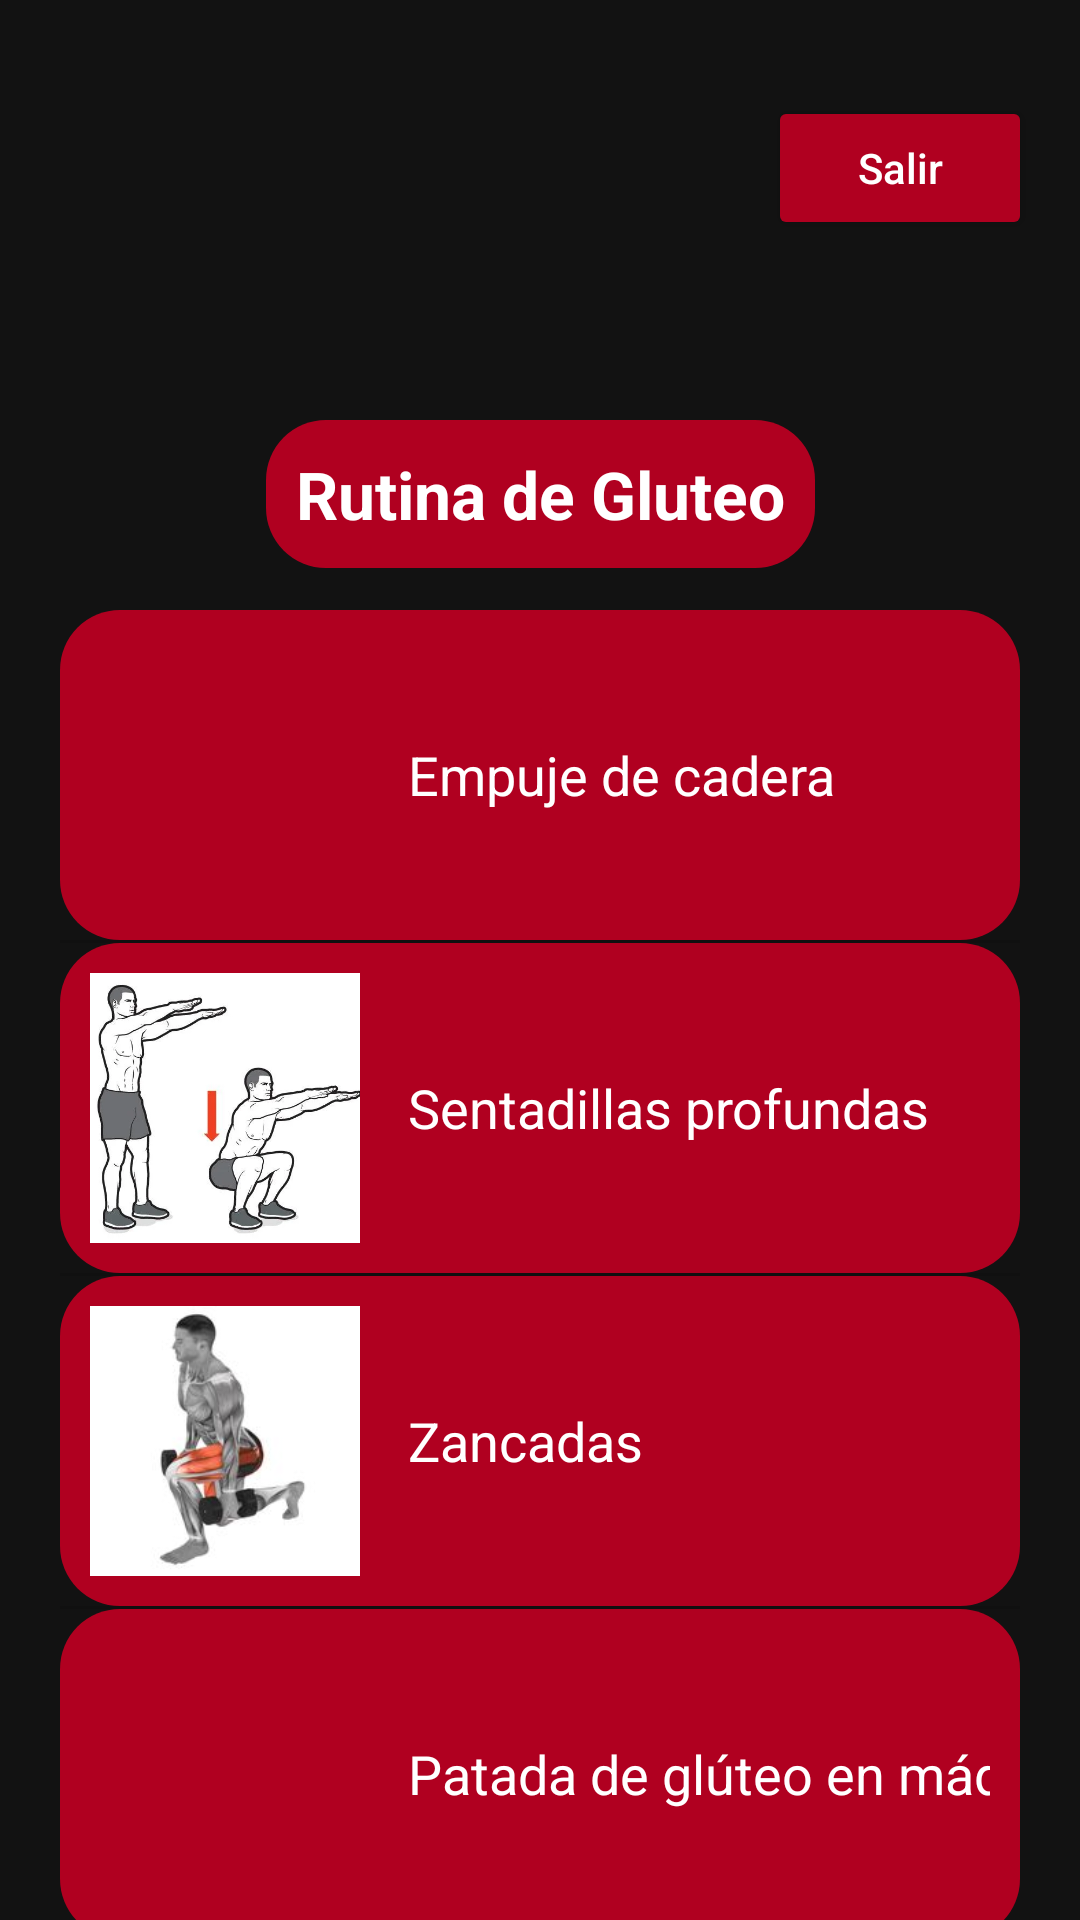

The Android layout XML behind this screen, and the referenced resources:
<!-- AndroidManifest.xml: application theme Theme.GYMZY -->
<!-- res/layout/mg_gluteo.xml -->
<?xml version="1.0" encoding="utf-8"?>
<androidx.constraintlayout.widget.ConstraintLayout xmlns:android="http://schemas.android.com/apk/res/android"
    xmlns:app="http://schemas.android.com/apk/res-auto"
    xmlns:tools="http://schemas.android.com/tools"
    android:layout_width="match_parent"
    android:layout_height="match_parent"
    android:background="#121212"
    tools:context=".musculosGeneral.gluteo">

    

    
    <Button
        android:id="@+id/buttonSalir"
        android:layout_width="wrap_content"
        android:layout_height="wrap_content"
        android:layout_marginTop="32dp"
        android:layout_marginEnd="16dp"
        android:backgroundTint="@color/design_default_color_error"
        android:elevation="4dp"
        android:paddingHorizontal="16dp"
        android:paddingVertical="8dp"
        android:text="@string/btnSalir"
        android:textAllCaps="false"
        android:textColor="@android:color/white"
        app:layout_constraintEnd_toEndOf="parent"
        app:layout_constraintTop_toTopOf="parent" />

    <TextView
        android:id="@+id/titulo"
        android:layout_width="wrap_content"
        android:layout_height="wrap_content"
        android:text="@string/tituloGluteo"
        android:textColor="@android:color/white"
        android:background="@drawable/background"
        android:textSize="22sp"
        android:textStyle="bold"
        android:layout_marginTop="60dp"
        app:layout_constraintTop_toBottomOf="@id/buttonSalir"
        app:layout_constraintStart_toStartOf="parent"
        app:layout_constraintEnd_toEndOf="parent" />

    
    <TableLayout
        android:id="@+id/tablaEjercicios"
        android:layout_width="match_parent"
        android:layout_height="wrap_content"
        android:layout_marginTop="20dp"
        android:layout_marginHorizontal="20dp"
        android:stretchColumns="1"
        android:divider="?android:attr/dividerHorizontal"
        android:showDividers="middle"
        app:layout_constraintTop_toBottomOf="@id/titulo"
        app:layout_constraintBottom_toBottomOf="parent"
        app:layout_constraintStart_toStartOf="parent"
        app:layout_constraintEnd_toEndOf="parent">

        
        <TableRow
            android:layout_width="match_parent"
            android:layout_height="wrap_content"
            android:background="@drawable/background"
            android:padding="10dp">

            <ImageButton
                android:id="@+id/imageButton1"
                android:layout_width="90dp"
                android:layout_height="90dp"
                android:background="@null"
                android:scaleType="centerCrop"
                app:srcCompat="@drawable/p_hipthrust"
                android:contentDescription="Ejercicio 1" />

            <TextView
                android:id="@+id/ejercicio1"
                android:layout_width="wrap_content"
                android:layout_height="match_parent"
                android:layout_marginStart="16dp"
                android:gravity="center_vertical"
                android:text="@string/ej1glu"
                android:textColor="@android:color/white"
                android:textSize="18sp" />
        </TableRow>

        
        <TableRow
            android:layout_width="match_parent"
            android:layout_height="wrap_content"
            android:background="@drawable/background"
            android:padding="10dp">

            <ImageButton
                android:id="@+id/imageButton2"
                android:layout_width="90dp"
                android:layout_height="90dp"
                android:background="@null"
                android:scaleType="centerCrop"
                app:srcCompat="@drawable/p_sentadillasinpeso"
                android:contentDescription="Ejercicio 2" />

            <TextView
                android:id="@+id/ejercicio2"
                android:layout_width="wrap_content"
                android:layout_height="match_parent"
                android:layout_marginStart="16dp"
                android:gravity="center_vertical"
                android:text="@string/ej2glu"
                android:textColor="@android:color/white"
                android:textSize="18sp" />
        </TableRow>

        
        <TableRow
            android:layout_width="match_parent"
            android:layout_height="wrap_content"
            android:background="@drawable/background"
            android:padding="10dp">

            <ImageButton
                android:id="@+id/imageButton3"
                android:layout_width="90dp"
                android:layout_height="90dp"
                android:background="@null"
                android:scaleType="centerCrop"
                app:srcCompat="@drawable/p_zancadas"
                android:contentDescription="Ejercicio 3" />

            <TextView
                android:id="@+id/ejercicio3"
                android:layout_width="wrap_content"
                android:layout_height="match_parent"
                android:layout_marginStart="16dp"
                android:gravity="center_vertical"
                android:text="@string/ej3glu"
                android:textColor="@android:color/white"
                android:textSize="18sp" />
        </TableRow>

        
        <TableRow
            android:layout_width="match_parent"
            android:layout_height="wrap_content"
            android:background="@drawable/background"
            android:padding="10dp">

            <ImageButton
                android:id="@+id/imageButton4"
                android:layout_width="90dp"
                android:layout_height="90dp"
                android:background="@null"
                android:scaleType="centerCrop"
                app:srcCompat="@drawable/p_patada"
                android:contentDescription="Ejercicio 4" />

            <TextView
                android:id="@+id/ejercicio4"
                android:layout_width="wrap_content"
                android:layout_height="match_parent"
                android:layout_marginStart="16dp"
                android:gravity="center_vertical"
                android:text="@string/ej4glu"
                android:textColor="@android:color/white"
                android:textSize="18sp" />
        </TableRow>
    </TableLayout>

</androidx.constraintlayout.widget.ConstraintLayout>
<!-- resources referenced by this layout -->
<resources>
  <!-- drawable background (drawable) -->
  <?xml version="1.0" encoding="utf-8"?>
  <shape xmlns:android="http://schemas.android.com/apk/res/android">
      <solid android:color="@color/design_default_color_error" />
      <corners android:radius="20dp" />
      <padding
          android:left="10dp"
          android:top="10dp"
          android:right="10dp"
          android:bottom="10dp" />
  </shape>
  <!-- drawable p_sentadillasinpeso: webp bitmap (drawable, 20954 bytes) -->
  <!-- drawable p_zancadas: jpg bitmap (drawable, 4652 bytes) -->
  <string name="btnSalir">Salir</string>
  <string name="ej1glu">Empuje de cadera</string>
  <string name="ej2glu">Sentadillas profundas</string>
  <string name="ej3glu">Zancadas</string>
  <string name="ej4glu">Patada de glúteo en máquina</string>
  
      //Pantalla Pierna = pierna.xml
  <string name="tituloGluteo">Rutina de Gluteo</string>
  <style name="Theme.GYMZY" parent="Base.Theme.GYMZY" />
  <style name="Base.Theme.GYMZY" parent="Theme.Material3.DayNight.NoActionBar">
          
          
      </style>
</resources>
